Image classification data set "data" (Negrutzu/Negru-Adam-631AB-Proiect-RN on GitHub). Class labels (5): aripa, capota, portbagaj, usa dreapta, usa stanga.

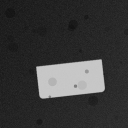
Label: portbagaj

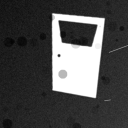
Label: usa dreapta

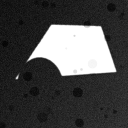
Label: aripa

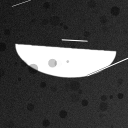
Label: capota

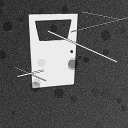
Label: usa stanga

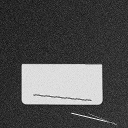
Label: portbagaj
